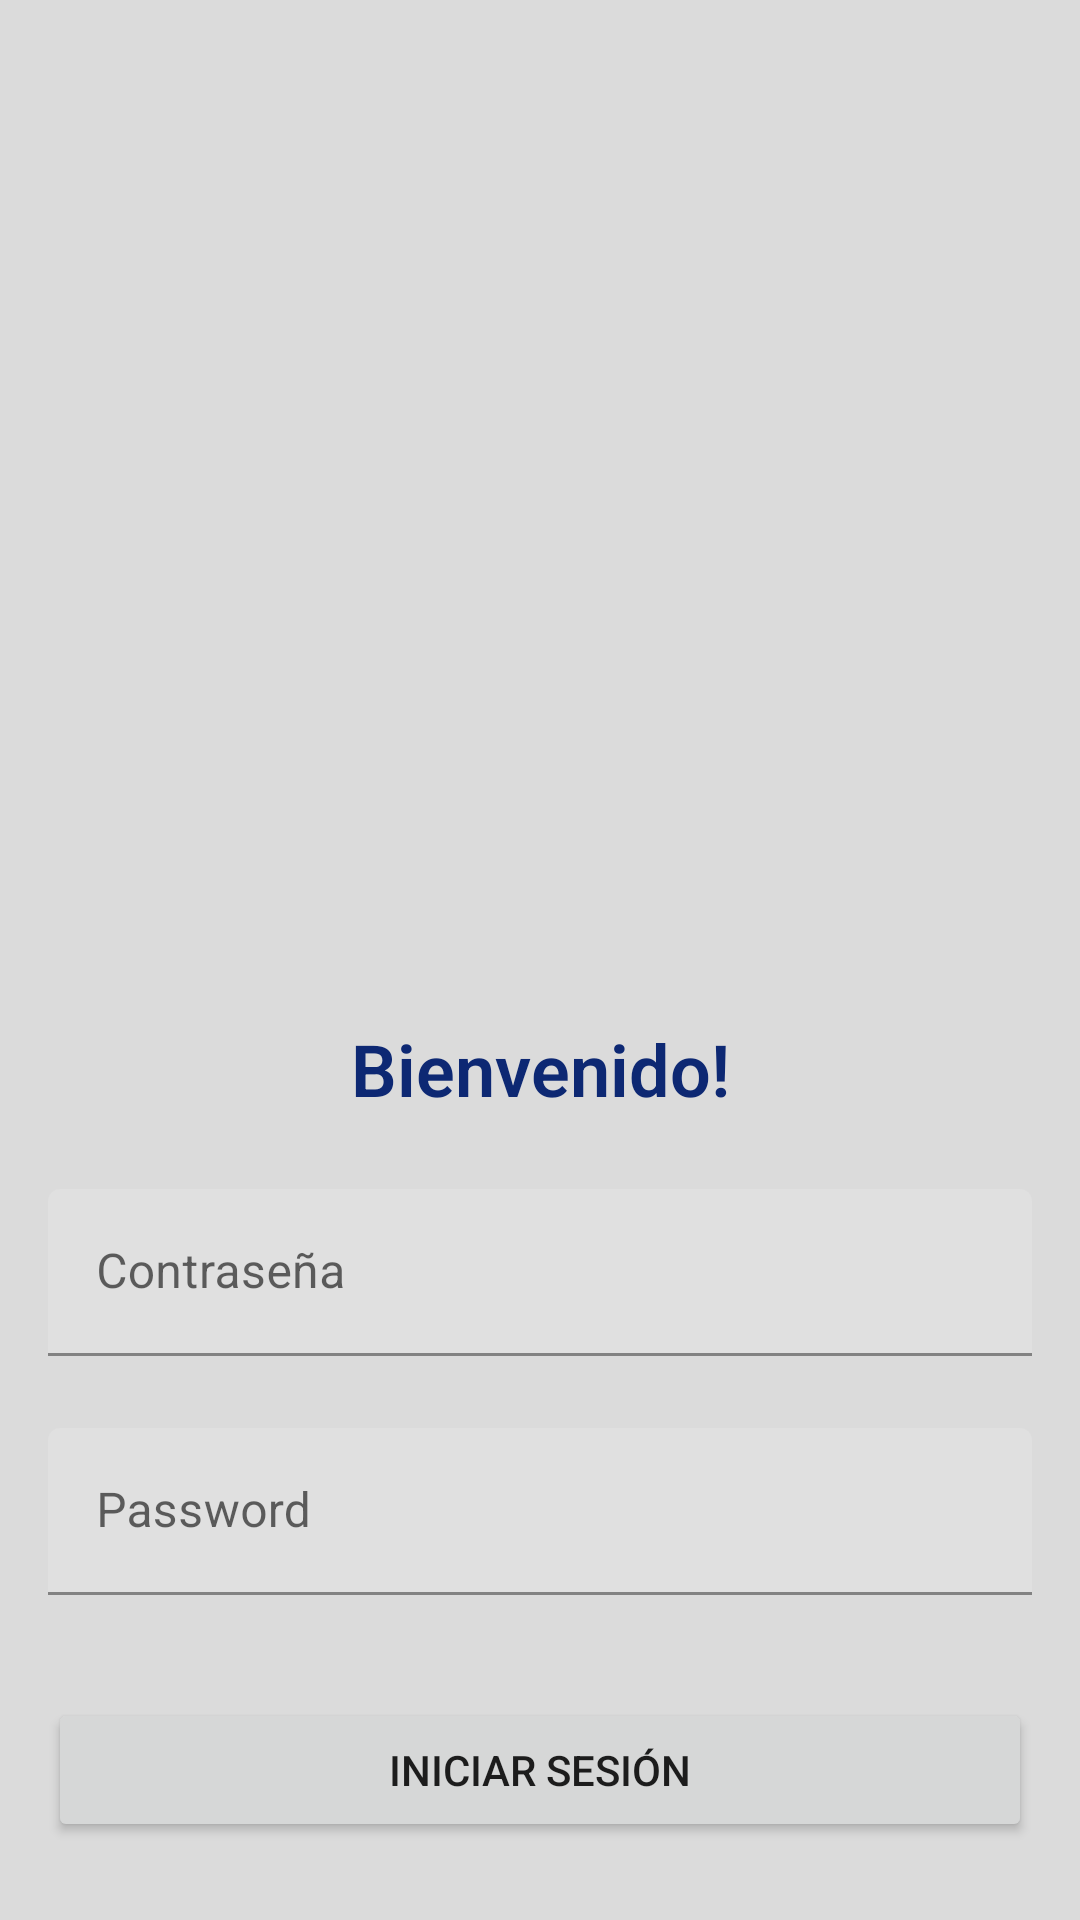

Produce the Android XML layout that renders to this screen, including the resource entries it uses.
<!-- AndroidManifest.xml: application theme Theme.ProyectoModulo2 -->
<!-- res/layout/activity_main.xml -->
<?xml version="1.0" encoding="utf-8"?>
<androidx.constraintlayout.widget.ConstraintLayout xmlns:android="http://schemas.android.com/apk/res/android"
    xmlns:app="http://schemas.android.com/apk/res-auto"
    xmlns:tools="http://schemas.android.com/tools"
    android:layout_width="match_parent"
    android:layout_height="match_parent"
    android:background="#DBDBDB"
    tools:context=".MainActivity">

    <ImageView
        android:id="@+id/imageView"
        android:layout_width="match_parent"
        android:layout_height="300dp"
        app:layout_constraintEnd_toEndOf="parent"
        app:layout_constraintStart_toStartOf="parent"
        app:layout_constraintTop_toTopOf="parent"
        app:srcCompat="@drawable/banner" />

    <ImageView
        android:layout_width="140dp"
        android:layout_height="140dp"
        android:layout_marginTop="180dp"
        app:layout_constraintBottom_toBottomOf="@+id/imageView"
        app:layout_constraintEnd_toEndOf="parent"
        app:layout_constraintHorizontal_bias="0.498"
        app:layout_constraintStart_toStartOf="parent"
        app:layout_constraintTop_toTopOf="parent"
        app:layout_constraintVertical_bias="1.0"
        app:srcCompat="@drawable/logo" />

    <TextView
        android:id="@+id/txtBienvenido"
        android:layout_width="wrap_content"
        android:layout_height="wrap_content"
        android:layout_marginTop="40dp"
        android:fontFamily="sans-serif-light"
        android:text="Bienvenido!"
        android:textColor="#0D2873"
        android:textSize="24sp"
        android:textStyle="bold"
        app:layout_constraintEnd_toEndOf="parent"
        app:layout_constraintStart_toStartOf="parent"
        app:layout_constraintTop_toBottomOf="@+id/imageView" />


    <com.google.android.material.textfield.TextInputLayout
        android:id="@+id/etlCorreo"
        android:layout_width="match_parent"
        android:layout_height="wrap_content"
        android:layout_marginHorizontal="16dp"
        android:layout_marginTop="24dp"
        app:layout_constraintTop_toBottomOf="@+id/txtBienvenido">

        <com.google.android.material.textfield.TextInputEditText
            android:layout_width="match_parent"
            android:layout_height="wrap_content"
            android:hint="Contraseña" />
    </com.google.android.material.textfield.TextInputLayout>

    <com.google.android.material.textfield.TextInputLayout
        android:id="@+id/etlPass"
        android:layout_width="match_parent"
        android:layout_height="wrap_content"
        android:layout_marginHorizontal="16dp"
        android:layout_marginTop="24dp"
        app:layout_constraintTop_toBottomOf="@id/etlCorreo">

        <com.google.android.material.textfield.TextInputEditText
            android:layout_width="match_parent"
            android:layout_height="wrap_content"
            android:hint="Password" />
    </com.google.android.material.textfield.TextInputLayout>


    <Button
        android:id="@+id/button2"
        android:layout_width="0dp"
        android:layout_height="wrap_content"
        android:layout_marginTop="8dp"
        android:text="INICIAR SESIÓN"
        app:layout_constraintBottom_toBottomOf="parent"
        app:layout_constraintEnd_toEndOf="@+id/etlPass"
        app:layout_constraintStart_toStartOf="@+id/etlPass"
        app:layout_constraintTop_toBottomOf="@+id/etlPass" />


</androidx.constraintlayout.widget.ConstraintLayout>
<!-- resources referenced by this layout -->
<resources>
  <style name="Theme.ProyectoModulo2" parent="Theme.MaterialComponents.DayNight.DarkActionBar">
          
          <item name="colorPrimary">@color/purple_500</item>
          <item name="colorPrimaryVariant">@color/purple_700</item>
          <item name="colorOnPrimary">@color/white</item>
          
          <item name="colorSecondary">@color/teal_200</item>
          <item name="colorSecondaryVariant">@color/teal_700</item>
          <item name="colorOnSecondary">@color/black</item>
          
          <item name="android:statusBarColor" tools:targetApi="l">?attr/colorPrimaryVariant</item>
          
      </style>
  <!-- not gathered from this repository: default colours our renderer supplied (Android Studio template values) -->
  <color name="purple_500">#FF6200EE</color>
  <color name="purple_700">#FF3700B3</color>
  <color name="teal_200">#FF03DAC5</color>
  <color name="teal_700">#FF018786</color>
  <color name="black">#FF000000</color>
  <color name="white">#FFFFFFFF</color>
</resources>
